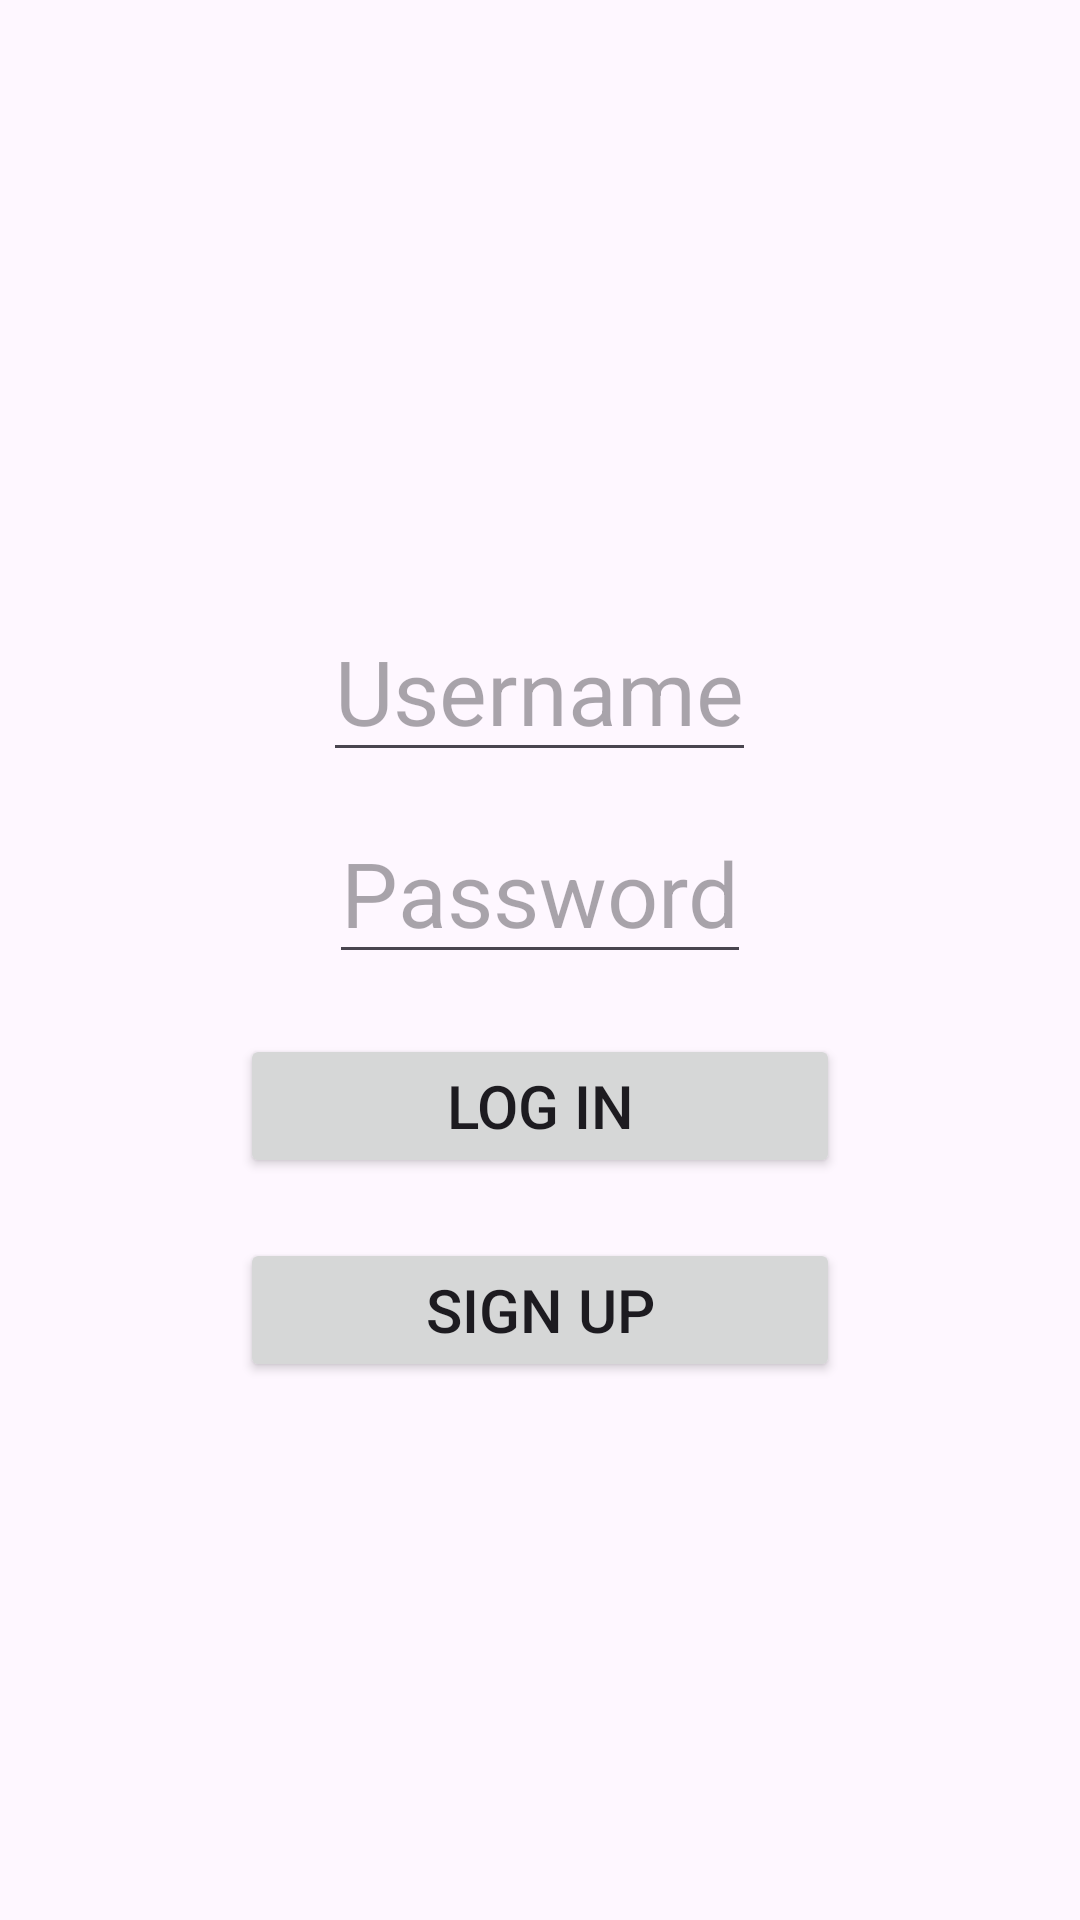

Reconstruct the res/layout file that produces this screen, plus the resources it refers to.
<!-- AndroidManifest.xml: application theme Theme.Project_Start -->
<!-- res/layout/activity_main.xml -->
<?xml version="1.0" encoding="utf-8"?>
<LinearLayout xmlns:android="http://schemas.android.com/apk/res/android"
    xmlns:app="http://schemas.android.com/apk/res-auto"
    xmlns:tools="http://schemas.android.com/tools"
    android:id="@+id/main"
    android:layout_width="match_parent"
    android:layout_height="match_parent"
    tools:context=".MainActivity"
    android:orientation="vertical">


    <EditText
        android:layout_width="wrap_content"
        android:layout_height="wrap_content"
        android:hint="Username"
        android:textSize="30sp"
        android:layout_gravity="center"
        android:layout_marginTop="200dp"
        android:id="@+id/etUsername"
        />

    <EditText
        android:layout_width="wrap_content"
        android:layout_height="wrap_content"
        android:hint="Password"
        android:textSize="30sp"
        android:layout_gravity="center"
        android:layout_marginTop="10dp"
        android:id="@+id/etPassword"
        />

    <Button
        android:layout_width="200dp"
        android:layout_height="wrap_content"
        android:text="Log In"
        android:textSize="20sp"
        android:layout_marginTop="20dp"
        android:layout_gravity="center"
        android:id="@+id/ButtonLogIn"
        />

    <Button
        android:layout_width="200dp"
        android:layout_height="wrap_content"
        android:text="Sign up"
        android:textSize="20sp"
        android:layout_marginTop="20dp"
        android:layout_gravity="center"
        android:id="@+id/ButtonSignUp"
        />
</LinearLayout>
<!-- resources referenced by this layout -->
<resources>
  <style name="Theme.Project_Start" parent="Base.Theme.Project_Start" />
  <style name="Base.Theme.Project_Start" parent="Theme.Material3.DayNight.NoActionBar">
          
          
      </style>
</resources>
